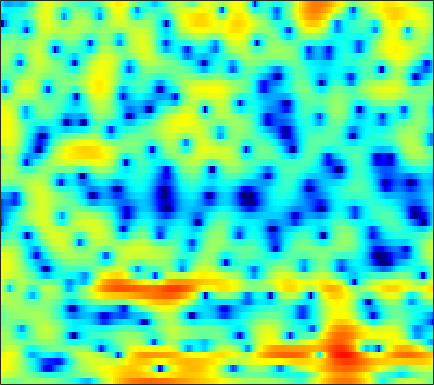

The table this chart was drawn from, first rows:
1.0112, 0.65904, 0.19644, -0.18914, -0.39895, -0.55436, -0.60207, -0.54135, -0.39523, -0.19023, 0.031643, 0.19615, 0.41174, 0.58455, 0.70234, 0.79815, 0.84362, 0.8468, 0.80972, 0.69813, 0.57256, 0.44573, 0.239, 0.016655
3.688, 3.531, 3.291, 3.026, 2.812, 2.511, 2.189, 1.933, 1.575, 1.187, 0.7747, 0.4467, -0.01717, -0.511, -0.8961, -1.431, -1.967, -2.371, -2.889, -3.358, -3.74, -3.963, -4.163, -4.238
5.511, 5.303, 4.977, 4.598, 4.282, 3.8, 3.26, 2.807, 2.138, 1.389, 0.5438, -0.1616, -1.183, -2.355, -3.331, -4.787, -6.469, -7.917, -10.16, -12.87, -16, -18.23, -18.82, -16.58
5.553, 5.428, 5.206, 4.91, 4.624, 4.147, 3.553, 3.023, 2.223, 1.306, 0.2636, -0.5907, -1.811, -3.112, -4.16, -5.648, -7.207, -8.47, -10.24, -12.07, -13.64, -14.56, -15.29, -15.64
3.555, 4.209, 4.799, 5.089, 5.095, 4.84, 4.285, 3.66, 2.531, 1.044, -0.8132, -2.513, -5.109, -7.766, -9.175, -9.435, -8.485, -7.646, -6.813, -6.2, -5.897, -5.834, -5.88, -6.177
1.03, 1.902, 2.704, 3.166, 3.297, 3.206, 2.838, 2.374, 1.527, 0.4196, -0.956, -2.102, -3.64, -4.864, -5.339, -5.218, -4.462, -3.713, -2.83, -2.109, -1.59, -1.273, -0.9835, -0.8137
1.141, 1.329, 1.465, 1.456, 1.36, 1.131, 0.7928, 0.4874, 0.05791, -0.3405, -0.6805, -0.8683, -1.019, -1.034, -0.9651, -0.7581, -0.4861, -0.2599, 0.04021, 0.2856, 0.4656, 0.5355, 0.5155, 0.3911
1.503, 1.444, 1.194, 0.7197, 0.1993, -0.7116, -1.885, -2.877, -4.204, -5.145, -5.17, -4.591, -3.354, -2.025, -1.089, -0.03178, 0.8288, 1.347, 1.871, 2.233, 2.42, 2.446, 2.325, 2.02
0.6106, 0.6299, 0.4327, -0.0296, -0.596, -1.683, -3.251, -4.803, -7.499, -10.21, -10.17, -8.082, -5.083, -2.704, -1.306, 0.1542, 1.231, 1.845, 2.433, 2.794, 2.953, 2.954, 2.779, 2.448
-1.368, -0.9507, -0.5971, -0.4344, -0.4407, -0.5669, -0.8051, -1.006, -1.234, -1.32, -1.206, -0.9711, -0.5136, 0.04292, 0.4654, 0.9822, 1.42, 1.685, 1.918, 2.015, 1.963, 1.834, 1.538, 1.101
-1.95, -1.276, -0.5991, -0.1139, 0.1429, 0.3806, 0.528, 0.6068, 0.6732, 0.7432, 0.8239, 0.8977, 1.009, 1.136, 1.237, 1.35, 1.424, 1.452, 1.425, 1.311, 1.092, 0.8494, 0.4012, -0.1861
-0.4819, -0.0327, 0.4416, 0.7873, 0.9764, 1.149, 1.236, 1.257, 1.239, 1.176, 1.092, 1.022, 0.9391, 0.8761, 0.8406, 0.8216, 0.8184, 0.8083, 0.758, 0.6651, 0.4923, 0.2855, -0.104, -0.6601
1.674, 1.749, 1.797, 1.787, 1.753, 1.66, 1.517, 1.369, 1.109, 0.7561, 0.3176, -0.06272, -0.5606, -0.9866, -1.191, -1.24, -1.047, -0.786, -0.3844, -0.04381, 0.1825, 0.2426, 0.1624, -0.1211
3.401, 2.91, 2.247, 1.67, 1.381, 1.193, 1.17, 1.131, 0.9268, 0.4046, -0.5418, -1.626, -3.716, -6.578, -8.789, -9.011, -6.09, -3.96, -1.757, -0.251, 0.7165, 1.156, 1.437, 1.39
3.64, 1.864, -1.537, -6.313, -8.344, -4.817, -1.47, 0.1029, 1.248, 1.551, 1.155, 0.4351, -1.028, -2.825, -3.982, -4.166, -2.748, -1.407, 0.1343, 1.27, 2.037, 2.395, 2.584, 2.494
3.809, 2.676, 0.9461, -0.5717, -1.086, -0.6914, 0.3103, 1.014, 1.676, 1.97, 1.912, 1.684, 1.222, 0.6837, 0.294, -0.1466, -0.4429, -0.577, -0.7019, -0.7902, -0.8256, -0.8307, -0.8404, -0.9161
4.66, 4.341, 3.867, 3.42, 3.14, 2.846, 2.619, 2.451, 2.19, 1.837, 1.362, 0.9247, 0.2248, -0.6168, -1.314, -2.353, -3.557, -4.577, -6.035, -7.494, -8.606, -8.851, -8.244, -7.095
5.079, 4.928, 4.661, 4.333, 4.045, 3.614, 3.125, 2.707, 2.076, 1.34, 0.4969, -0.2207, -1.284, -2.467, -3.442, -4.879, -6.561, -8.071, -10.58, -14.32, -20.52, -22.99, -16.01, -11.3
4.909, 4.806, 4.603, 4.313, 4.024, 3.544, 2.945, 2.407, 1.56, 0.5575, -0.6067, -1.582, -3.011, -4.548, -5.727, -7.19, -8.375, -9.042, -9.592, -9.792, -9.564, -9.086, -7.997, -6.58
3.861, 3.912, 3.892, 3.743, 3.539, 3.125, 2.524, 1.955, 1.018, -0.1512, -1.582, -2.86, -4.895, -7.473, -9.938, -14.04, -17.25, -15.8, -12.14, -9.171, -6.939, -5.575, -4.002, -2.668
1.142, 1.591, 1.992, 2.15, 2.12, 1.868, 1.385, 0.8691, -0.005074, -1.089, -2.356, -3.435, -5.05, -6.846, -8.303, -10.15, -10.91, -10.2, -8.093, -5.752, -3.704, -2.378, -0.8877, 0.3258
-2.599, -1.705, -0.875, -0.3903, -0.2369, -0.3232, -0.7237, -1.238, -2.21, -3.437, -4.801, -5.761, -6.682, -6.923, -6.682, -5.993, -4.997, -4.118, -2.841, -1.533, -0.2946, 0.5604, 1.558, 2.38
-5.536, -4.637, -3.615, -2.845, -2.482, -2.313, -2.567, -3.069, -4.247, -6.189, -9.373, -13.32, -23.46, -15.44, -10.42, -6.39, -3.719, -2.187, -0.5469, 0.7391, 1.762, 2.374, 3.003, 3.433
-9.887, -8.42, -6.622, -5.153, -4.311, -3.523, -3.131, -3.093, -3.368, -4.011, -4.885, -5.492, -5.763, -4.988, -3.856, -2.138, -0.522, 0.519, 1.648, 2.495, 3.07, 3.326, 3.45, 3.343
-15.15, -12.16, -9.21, -7.04, -5.747, -4.374, -3.317, -2.691, -2.045, -1.53, -1.071, -0.7193, -0.1746, 0.4649, 1.017, 1.78, 2.508, 2.986, 3.477, 3.76, 3.784, 3.614, 3.103, 2.223
-13.07, -11.72, -9.916, -8.279, -7.157, -5.827, -4.625, -3.779, -2.716, -1.699, -0.7307, -0.03504, 0.8413, 1.664, 2.223, 2.89, 3.426, 3.73, 3.973, 3.997, 3.769, 3.41, 2.633, 1.452
-13.54, -12.51, -11.33, -10.3, -9.623, -8.747, -7.789, -6.939, -5.597, -4.118, -2.613, -1.529, -0.2038, 0.9513, 1.692, 2.506, 3.122, 3.445, 3.696, 3.732, 3.556, 3.278, 2.721, 1.958
-14.15, -13.08, -12.34, -12.33, -12.82, -14.04, -15.19, -14.61, -11.53, -8.035, -5.102, -3.29, -1.309, 0.2511, 1.197, 2.186, 2.902, 3.276, 3.574, 3.659, 3.549, 3.352, 2.96, 2.45
-9.891, -9.506, -9.437, -9.97, -10.84, -12.73, -14.79, -14.52, -11.09, -7.386, -4.424, -2.648, -0.7359, 0.7538, 1.635, 2.546, 3.178, 3.493, 3.709, 3.708, 3.508, 3.242, 2.752, 2.14
-4.157, -4.113, -4.127, -4.234, -4.334, -4.42, -4.273, -3.933, -3.146, -2.087, -0.9281, -0.07707, 0.9607, 1.848, 2.397, 2.969, 3.347, 3.497, 3.514, 3.313, 2.885, 2.41, 1.56, 0.4804
-0.2706, -0.2855, -0.313, -0.3422, -0.3596, -0.3455, -0.2719, -0.1603, 0.06928, 0.3859, 0.7661, 1.077, 1.498, 1.894, 2.163, 2.45, 2.631, 2.67, 2.57, 2.259, 1.691, 1.058, -0.116, -1.781
1.731, 1.703, 1.637, 1.534, 1.425, 1.246, 1.025, 0.8437, 0.5968, 0.3755, 0.2217, 0.1743, 0.2198, 0.3855, 0.5645, 0.8344, 1.078, 1.216, 1.29, 1.192, 0.8779, 0.4728, -0.3299, -1.495
2.245, 2.296, 2.3, 2.192, 2.003, 1.587, 0.9646, 0.3556, -0.6306, -1.736, -2.798, -3.393, -3.718, -3.435, -2.959, -2.182, -1.416, -0.902, -0.323, 0.1146, 0.4012, 0.5148, 0.5295, 0.3955
0.6372, 1.163, 1.705, 1.924, 1.851, 1.37, 0.4249, -0.6421, -2.628, -5.518, -9.825, -14.4, -16.97, -11.85, -9.128, -6.77, -5.159, -4.219, -3.122, -2.096, -1.126, -0.4379, 0.3846, 1.108
-2.755, -0.7423, 0.9172, 1.747, 1.937, 1.687, 0.8817, -0.08515, -1.862, -4.207, -6.968, -8.904, -10.4, -10.39, -10.1, -9.862, -9.796, -9.549, -8.616, -6.95, -4.968, -3.499, -1.69, -0.1149
0.2221, 1.266, 2.298, 2.868, 2.987, 2.79, 2.19, 1.499, 0.281, -1.195, -2.85, -4.162, -6.005, -7.994, -9.733, -12.75, -17.7, -25.35, -24.82, -15.27, -10.4, -7.796, -4.987, -2.706
3.702, 3.898, 4.092, 4.134, 4.029, 3.671, 3.067, 2.453, 1.416, 0.1467, -1.342, -2.608, -4.483, -6.619, -8.402, -11, -13.61, -15.18, -16.04, -15.21, -13.06, -11.02, -8.271, -5.794
4.863, 4.933, 4.932, 4.792, 4.584, 4.139, 3.505, 2.902, 1.936, 0.7807, -0.5564, -1.684, -3.35, -5.258, -6.856, -9.289, -12.25, -15.16, -21.27, -34.06, -19.42, -14.7, -10.67, -7.916
4.77, 4.974, 5.075, 4.967, 4.744, 4.278, 3.61, 2.987, 2.026, 0.9367, -0.2505, -1.185, -2.475, -3.829, -4.896, -6.417, -8.033, -9.29, -10.68, -11.21, -10.56, -9.549, -8.137, -6.966
4.336, 4.754, 5.017, 4.968, 4.723, 4.164, 3.331, 2.55, 1.336, 0.01199, -1.284, -2.125, -2.981, -3.518, -3.776, -4.059, -4.282, -4.429, -4.572, -4.586, -4.527, -4.429, -4.346, -4.42
4.341, 4.761, 4.991, 4.883, 4.581, 3.846, 2.724, 1.589, -0.3975, -2.993, -6.149, -8.262, -8.713, -6.762, -5.239, -3.682, -2.632, -2.091, -1.625, -1.362, -1.249, -1.273, -1.447, -1.837
3.971, 4.167, 4.233, 4.055, 3.76, 3.096, 2.082, 1.029, -0.875, -3.511, -7.021, -9.685, -9.784, -6.816, -4.826, -2.897, -1.637, -1.009, -0.4707, -0.2095, -0.1271, -0.1767, -0.3603, -0.6805
2.436, 2.422, 2.4, 2.344, 2.254, 2.072, 1.729, 1.354, 0.7205, -0.03553, -0.7504, -1.129, -1.331, -1.167, -0.9125, -0.5664, -0.3237, -0.2467, -0.2817, -0.4366, -0.6755, -0.8518, -1.066, -1.234
-0.4125, -0.7965, -0.9321, -0.546, -0.04401, 0.6989, 1.347, 1.719, 2.05, 2.21, 2.243, 2.206, 2.12, 1.973, 1.798, 1.44, 0.8978, 0.349, -0.5895, -1.685, -2.776, -3.381, -3.653, -3.32
-6.236, -9.703, -12.21, -7.505, -4.331, -1.429, 0.5463, 1.61, 2.616, 3.294, 3.705, 3.862, 3.895, 3.705, 3.408, 2.775, 1.794, 0.7648, -1.146, -3.982, -8.45, -14.01, -15.1, -8.359
-5.127, -6.518, -7.13, -5.568, -3.896, -1.873, -0.2719, 0.6703, 1.653, 2.374, 2.884, 3.146, 3.31, 3.269, 3.093, 2.634, 1.877, 1.081, -0.2985, -2.067, -4.024, -5.191, -5.519, -4.445
-2.013, -2.201, -2.28, -2.121, -1.869, -1.446, -0.9916, -0.6513, -0.1865, 0.2872, 0.7709, 1.125, 1.542, 1.855, 1.984, 1.982, 1.783, 1.51, 1.012, 0.4238, -0.1375, -0.4738, -0.7414, -0.8044
-0.4938, -0.5509, -0.7158, -1.024, -1.341, -1.861, -2.469, -2.9, -3.247, -3.047, -2.27, -1.464, -0.3267, 0.6669, 1.257, 1.821, 2.136, 2.227, 2.176, 1.986, 1.699, 1.446, 1.098, 0.7598
0.7123, 0.6861, 0.3859, -0.2478, -0.9758, -2.44, -4.699, -7.216, -12.35, -14.16, -8.206, -4.919, -1.909, 0.1226, 1.203, 2.223, 2.84, 3.079, 3.152, 2.988, 2.612, 2.232, 1.629, 0.9821
1.183, 1.262, 1.103, 0.6402, 0.04596, -1.088, -2.652, -4.051, -5.723, -5.92, -4.261, -2.636, -0.6343, 0.9438, 1.848, 2.712, 3.212, 3.366, 3.285, 2.864, 2.118, 1.35, 0.07092, -1.393
0.6044, 0.8598, 1.01, 0.9424, 0.7548, 0.4053, -0.01534, -0.3076, -0.5419, -0.5057, -0.1396, 0.3084, 0.9956, 1.678, 2.151, 2.64, 2.911, 2.941, 2.695, 2.064, 0.9819, -0.2339, -2.543, -6.134
-0.5506, -0.2038, 0.1118, 0.2636, 0.3195, 0.2834, 0.1816, 0.08461, -0.04363, -0.1081, -0.06423, 0.08275, 0.4105, 0.8773, 1.27, 1.771, 2.163, 2.324, 2.304, 1.972, 1.248, 0.4412, -1.012, -2.843
-2.407, -2.158, -1.842, -1.532, -1.346, -1.243, -1.321, -1.51, -1.938, -2.495, -3.061, -3.343, -3.197, -2.377, -1.507, -0.2596, 0.8523, 1.515, 2.134, 2.43, 2.414, 2.242, 1.827, 1.332
-6.647, -6.51, -5.691, -4.629, -3.993, -3.417, -3.302, -3.558, -4.43, -6.122, -9.079, -12.71, -16.27, -10.02, -6.227, -2.726, -0.3395, 0.9595, 2.202, 2.992, 3.44, 3.565, 3.527, 3.317
-28.45, -18.98, -11.07, -7.614, -6.06, -4.777, -4.179, -4.112, -4.486, -5.39, -6.665, -7.603, -7.708, -5.861, -3.953, -1.508, 0.4959, 1.69, 2.9, 3.729, 4.204, 4.337, 4.257, 3.868
-7.715, -7.982, -7.326, -6.273, -5.546, -4.774, -4.243, -3.972, -3.758, -3.613, -3.419, -3.135, -2.497, -1.576, -0.694, 0.5674, 1.787, 2.617, 3.538, 4.188, 4.515, 4.559, 4.296, 3.635
-4.455, -5.158, -5.777, -5.98, -5.92, -5.735, -5.493, -5.304, -5.033, -4.684, -4.209, -3.696, -2.806, -1.718, -0.7962, 0.4494, 1.642, 2.444, 3.343, 3.989, 4.357, 4.427, 4.211, 3.637
-6.205, -7.771, -9.248, -9.706, -9.504, -9.014, -8.652, -8.581, -8.707, -8.951, -8.884, -8.369, -6.936, -4.908, -3.341, -1.385, 0.3331, 1.42, 2.596, 3.476, 4.063, 4.291, 4.344, 4.106
